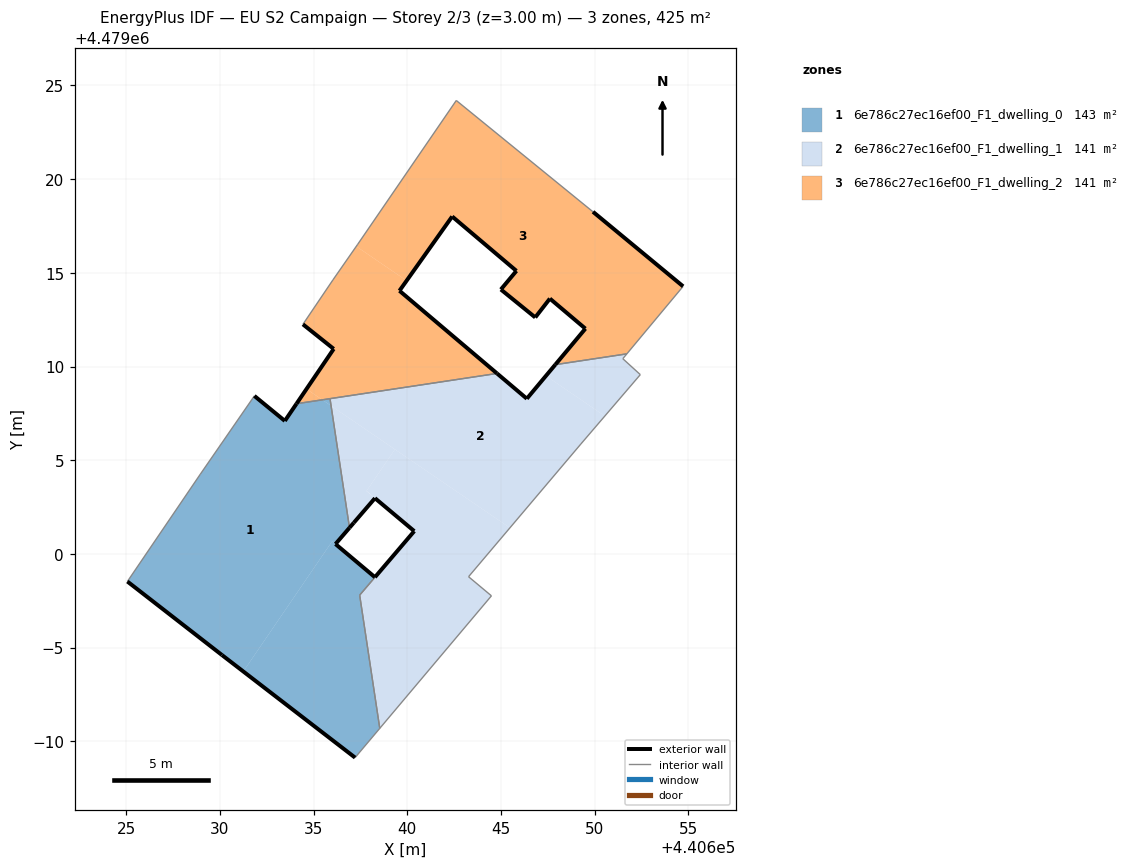
=== STOREY PLAN SPEC (per zone: floor XY polygon, exterior-wall plan segments, windows/doors) ===
zone 1: 6e786c27ec16ef00_F1_dwelling_0  (142.8 m²)
  floor: (440631.25, 4478993.73) (440635.99, 4479000.68) (440636.17, 4479000.53) (440636.92, 4479001.40) (440635.93, 4479007.91) (440635.47, 4479008.22) (440634.09, 4479008.02) (440633.47, 4479007.10) (440631.84, 4479008.43) (440628.96, 4479004.26) (440625.06, 4478998.53) (440630.11, 4478994.60)
  floor: (440637.22, 4478989.13) (440638.53, 4478990.69) (440637.46, 4478997.80) (440638.28, 4478998.76) (440636.17, 4479000.53) (440635.99, 4479000.68) (440631.25, 4478993.73)
  floor: (440635.93, 4479007.91) (440635.88, 4479008.29) (440635.47, 4479008.22)
  exterior wall: (440637.22, 4478989.13) – (440630.11, 4478994.60)  [9.0 m]
  exterior wall: (440630.11, 4478994.60) – (440625.06, 4478998.53)  [6.4 m]
  exterior wall: (440631.84, 4479008.43) – (440633.47, 4479007.10)  [2.1 m]
  exterior wall: (440633.47, 4479007.10) – (440634.09, 4479008.02)  [1.1 m]
  exterior wall: (440636.92, 4479001.40) – (440636.17, 4479000.53)  [1.1 m]
  exterior wall: (440636.17, 4479000.53) – (440638.28, 4478998.76)  [2.8 m]
  interior walls: 7
zone 2: 6e786c27ec16ef00_F1_dwelling_1  (141.0 m²)
  floor: (440638.53, 4478990.69) (440644.49, 4478997.76) (440643.27, 4478998.78) (440645.48, 4479001.39) (440639.34, 4479005.58) (440637.83, 4479003.36) (440640.37, 4479001.22) (440637.46, 4478997.80)
  floor: (440638.28, 4479002.98) (440637.82, 4479003.36) (440639.34, 4479005.58) (440635.93, 4479007.91) (440636.92, 4479001.40) (440636.98, 4479001.47) (440637.15, 4479001.67)
  floor: (440650.54, 4479007.36) (440652.44, 4479009.57) (440651.50, 4479010.42) (440651.72, 4479010.68) (440647.90, 4479010.10) (440647.40, 4479009.50)
  floor: (440649.26, 4479005.86) (440650.54, 4479007.36) (440647.40, 4479009.50) (440646.38, 4479008.28) (440644.79, 4479009.63) (440635.88, 4479008.29) (440635.93, 4479007.91) (440645.48, 4479001.39)
  exterior wall: (440640.37, 4479001.22) – (440638.28, 4479002.98)  [2.7 m]
  exterior wall: (440638.28, 4479002.98) – (440637.15, 4479001.67)  [1.7 m]
  exterior wall: (440637.15, 4479001.67) – (440636.92, 4479001.40)  [0.4 m]
  exterior wall: (440644.79, 4479009.63) – (440646.38, 4479008.28)  [2.1 m]
  exterior wall: (440646.38, 4479008.28) – (440647.90, 4479010.10)  [2.4 m]
  exterior wall: (440638.27, 4478998.76) – (440640.37, 4479001.22)  [3.2 m]
  interior walls: 11
zone 3: 6e786c27ec16ef00_F1_dwelling_2  (141.2 m²)
  floor: (440644.79, 4479009.63) (440639.58, 4479014.04) (440639.96, 4479014.58) (440637.28, 4479016.41) (440636.03, 4479014.63) (440634.43, 4479012.25) (440636.07, 4479010.94) (440634.62, 4479008.80) (440635.47, 4479008.22)
  floor: (440651.72, 4479010.68) (440654.72, 4479014.28) (440649.91, 4479018.26) (440642.61, 4479024.20) (440637.36, 4479016.53) (440637.28, 4479016.41) (440639.96, 4479014.58) (440642.40, 4479018.01) (440645.82, 4479015.10) (440644.99, 4479014.11) (440646.83, 4479012.62) (440647.61, 4479013.62) (440649.51, 4479012.02) (440647.90, 4479010.10)
  floor: (440635.47, 4479008.22) (440634.62, 4479008.80) (440634.09, 4479008.02)
  exterior wall: (440649.91, 4479018.26) – (440654.72, 4479014.28)  [6.2 m]
  exterior wall: (440647.90, 4479010.10) – (440649.51, 4479012.02)  [2.5 m]
  exterior wall: (440649.51, 4479012.02) – (440647.61, 4479013.62)  [2.5 m]
  exterior wall: (440647.61, 4479013.62) – (440646.83, 4479012.62)  [1.3 m]
  exterior wall: (440646.83, 4479012.62) – (440644.99, 4479014.11)  [2.4 m]
  exterior wall: (440644.99, 4479014.11) – (440645.82, 4479015.10)  [1.3 m]
  exterior wall: (440645.82, 4479015.10) – (440642.40, 4479018.01)  [4.5 m]
  exterior wall: (440642.40, 4479018.01) – (440639.58, 4479014.04)  [4.9 m]
  exterior wall: (440639.58, 4479014.04) – (440644.79, 4479009.63)  [6.8 m]
  exterior wall: (440634.09, 4479008.02) – (440636.07, 4479010.94)  [3.5 m]
  exterior wall: (440636.07, 4479010.94) – (440634.43, 4479012.25)  [2.1 m]
  interior walls: 8

=== DERIVED (storey summary) ===
Building: EU S2 Campaign
Storey: 2 of 3  (floor level z = 3.00 m)
Storey gross floor area: 424.9 m²
Zones on this storey: 3
  - 6e786c27ec16ef00_F1_dwelling_0: floor 142.8 m²; exterior wall 22.5 m (67.4 m²); WWR 0.0%
  - 6e786c27ec16ef00_F1_dwelling_1: floor 141.0 m²; exterior wall 12.5 m (37.5 m²); WWR 0.0%
  - 6e786c27ec16ef00_F1_dwelling_2: floor 141.2 m²; exterior wall 38.0 m (113.9 m²); WWR 0.0%
Zone adjacency (shared interzone walls):
  - 6e786c27ec16ef00_F1_dwelling_0 ↔ 6e786c27ec16ef00_F1_dwelling_1
  - 6e786c27ec16ef00_F1_dwelling_0 ↔ 6e786c27ec16ef00_F1_dwelling_2
  - 6e786c27ec16ef00_F1_dwelling_1 ↔ 6e786c27ec16ef00_F1_dwelling_2